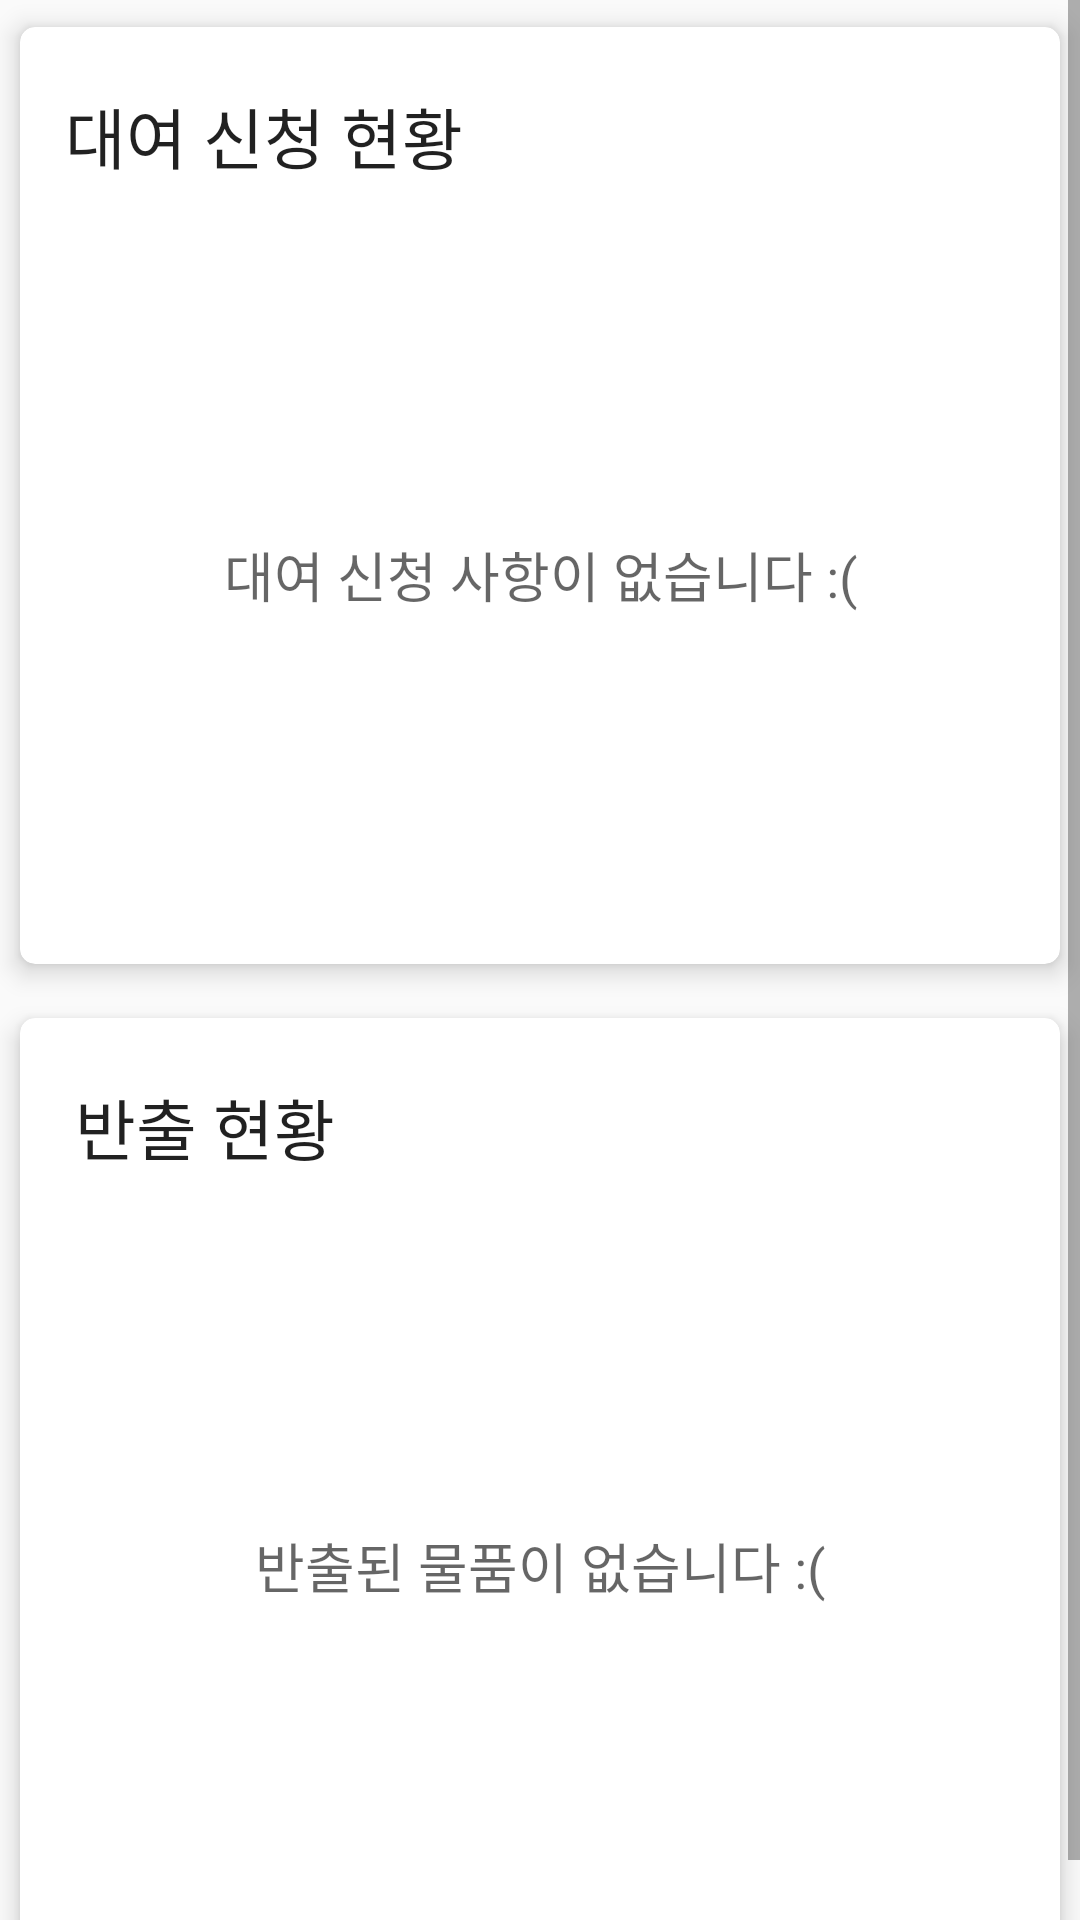

The Android layout XML behind this screen, and the referenced resources:
<!-- AndroidManifest.xml: application theme AppTheme -->
<!-- res/layout/fragment_main_master_inout_management.xml -->
<?xml version="1.0" encoding="utf-8"?>
<ScrollView xmlns:android="http://schemas.android.com/apk/res/android"
    xmlns:app="http://schemas.android.com/apk/res-auto"
    android:layout_width="match_parent"
    android:layout_height="match_parent">

    <LinearLayout
        android:orientation="vertical"
        android:layout_width="match_parent"
        android:layout_height="wrap_content">

    <androidx.cardview.widget.CardView
        android:id="@+id/inout_management_cardView"
        android:layout_width="match_parent"
        android:layout_height="wrap_content"
        app:cardCornerRadius="5dp"
        app:cardElevation="5dp"
        app:cardUseCompatPadding="true" >

        <androidx.constraintlayout.widget.ConstraintLayout
            android:layout_width="match_parent"
            android:layout_height="wrap_content">

            <androidx.appcompat.widget.AppCompatTextView
                android:id="@+id/inout_management_rent_status_textView"
                android:layout_width="wrap_content"
                android:layout_height="wrap_content"
                android:layout_marginTop="20dp"
                android:text="@string/inout_management_rent_status"
                android:textAppearance="@style/TextAppearance.AppCompat.Large"
                app:layout_constraintHorizontal_bias="0.07"
                app:layout_constraintLeft_toLeftOf="parent"
                app:layout_constraintRight_toRightOf="parent"
                app:layout_constraintTop_toTopOf="parent" />

            <androidx.recyclerview.widget.RecyclerView
                android:id="@+id/inout_management_rent_status_recyclerView"
                android:layout_margin="10dp"
                android:layout_width="match_parent"
                android:layout_height="250dp"
                app:layout_constraintTop_toBottomOf="@id/inout_management_rent_status_textView" />

            <androidx.appcompat.widget.AppCompatTextView
                android:id="@+id/inout_management_rent_status_no_data_textView"
                android:layout_width="match_parent"
                android:layout_height="wrap_content"
                android:layout_margin="10dp"
                android:text="@string/empty_rent_data"
                android:gravity="center"
                android:textAppearance="@style/TextAppearance.AppCompat.Medium"
                app:layout_constraintTop_toBottomOf="@id/inout_management_rent_status_textView"
                app:layout_constraintBottom_toBottomOf="parent" />

        </androidx.constraintlayout.widget.ConstraintLayout>

    </androidx.cardview.widget.CardView>

    <androidx.cardview.widget.CardView
        android:id="@+id/inout_management_rented_status_cardView"
        android:layout_width="match_parent"
        android:layout_height="wrap_content"
        app:cardCornerRadius="5dp"
        app:cardElevation="5dp"
        app:cardUseCompatPadding="true">

        <androidx.constraintlayout.widget.ConstraintLayout
            android:layout_width="match_parent"
            android:layout_height="wrap_content">

            <androidx.appcompat.widget.AppCompatTextView
                android:id="@+id/inout_management_rented_status_textView"
                android:layout_width="wrap_content"
                android:layout_height="wrap_content"
                android:layout_marginTop="20dp"
                android:text="@string/inout_management_rented_status"
                android:textAppearance="@style/TextAppearance.AppCompat.Large"
                app:layout_constraintHorizontal_bias="0.07"
                app:layout_constraintLeft_toLeftOf="parent"
                app:layout_constraintRight_toRightOf="parent"
                app:layout_constraintTop_toTopOf="parent" />

            <androidx.recyclerview.widget.RecyclerView
                android:id="@+id/inout_management_rented_status_recyclerView"
                android:layout_margin="10dp"
                android:layout_width="match_parent"
                android:layout_height="250dp"
                app:layout_constraintTop_toBottomOf="@id/inout_management_rented_status_textView" />

            <androidx.appcompat.widget.AppCompatTextView
                android:id="@+id/inout_management_rented_status_no_data_textView"
                android:layout_width="match_parent"
                android:layout_height="wrap_content"
                android:layout_margin="10dp"
                android:text="@string/empty_rented_data"
                android:gravity="center"
                android:textAppearance="@style/TextAppearance.AppCompat.Medium"
                app:layout_constraintTop_toBottomOf="@id/inout_management_rented_status_textView"
                app:layout_constraintBottom_toBottomOf="parent" />

        </androidx.constraintlayout.widget.ConstraintLayout>

    </androidx.cardview.widget.CardView>
    </LinearLayout>
</ScrollView>
<!-- resources referenced by this layout -->
<resources>
  <string name="empty_rent_data">대여 신청 사항이 없습니다 :(</string>
  <string name="empty_rented_data">반출된 물품이 없습니다 :(</string>
  <string name="inout_management_rent_status">대여 신청 현황</string>
  <string name="inout_management_rented_status">반출 현황</string>
  <style name="AppTheme" parent="Theme.AppCompat.Light.DarkActionBar">
          
          <item name="colorPrimary">@color/colorPrimary</item>
          <item name="colorPrimaryDark">@color/colorPrimaryDark</item>
          <item name="colorAccent">@color/colorPrimary</item>
      </style>
  <color name="colorPrimary">#2196f3</color>
  <color name="colorPrimaryDark">#1976d2</color>
</resources>
